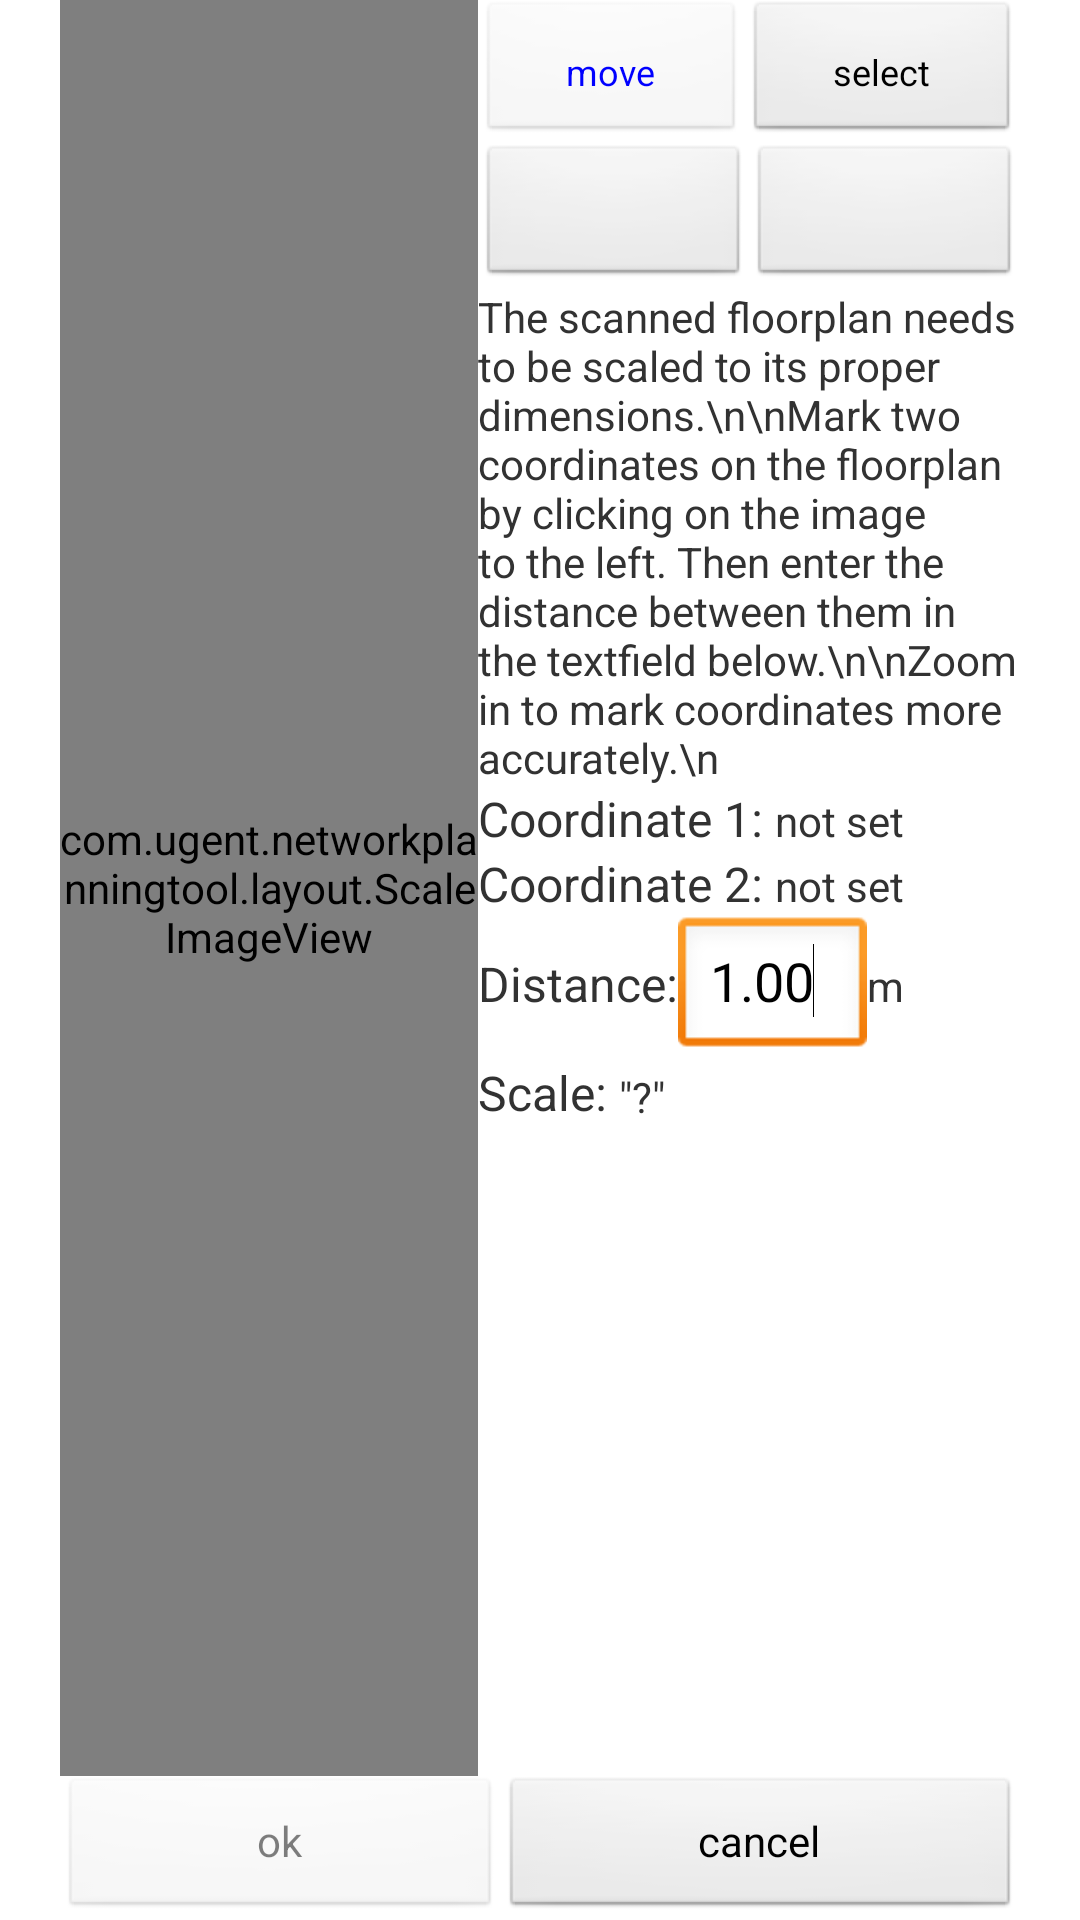

This screen was rendered from an Android layout file. Write that file and the resources it references.
<!-- AndroidManifest.xml: application theme AppTheme -->
<!-- res/layout/import_image.xml -->
<?xml version="1.0" encoding="utf-8"?>
<RelativeLayout xmlns:android="http://schemas.android.com/apk/res/android"
    android:id="@+id/RelativeLayout1"
    android:layout_width="match_parent"
    android:layout_height="match_parent"
    android:orientation="horizontal"
    android:paddingLeft="20dp"
    android:paddingRight="20dp" >

    <com.ugent.networkplanningtool.layout.ScaleImageView
        android:id="@+id/importImageView"
        android:layout_width="match_parent"
        android:layout_height="match_parent"
        android:layout_above="@+id/okCancelLinear"
        android:layout_alignParentLeft="true"
        android:layout_alignParentTop="true"
        android:layout_toLeftOf="@+id/scrollView2"
        android:scaleType="matrix" />

    

    <ScrollView
        android:id="@+id/scrollView2"
        android:layout_width="wrap_content"
        android:layout_height="wrap_content"
        android:layout_above="@+id/okCancelLinear"
        android:layout_alignParentRight="true"
        android:layout_alignParentTop="true" >

        <RelativeLayout
            android:id="@+id/RelativeLayout2"
            android:layout_width="match_parent"
            android:layout_height="490dp" >

            <LinearLayout
                android:id="@+id/modeLayout"
                android:layout_width="wrap_content"
                android:layout_height="wrap_content"
                android:layout_alignParentLeft="true"
                android:layout_alignRight="@+id/importInfoText" >

                <Button
                    android:id="@+id/moveButton"
                    style="@style/MyButton"
                    android:layout_width="wrap_content"
                    android:layout_height="wrap_content"
                    android:layout_weight="0.5"
                    android:enabled="false"
                    android:text="move"
                    android:textColor="@color/toggle_text_color" />

                <Button
                    android:id="@+id/selectButton"
                    style="@style/MyButton"
                    android:layout_width="wrap_content"
                    android:layout_height="wrap_content"
                    android:layout_weight="0.5"
                    android:text="select"
                    android:textColor="@color/toggle_text_color" />

            </LinearLayout>

            <LinearLayout
                android:id="@+id/zoomLinearButtons"
                android:layout_width="wrap_content"
                android:layout_height="wrap_content"
                android:layout_alignParentLeft="true"
                android:layout_alignRight="@+id/importInfoText"
                android:layout_below="@+id/modeLayout" >

                <ImageButton
                    android:id="@+id/zoomInButton"
                    android:layout_width="wrap_content"
                    android:layout_height="wrap_content"
                    android:layout_weight="0.5"
                    android:src="@drawable/zoomin" />

                <ImageButton
                    android:id="@+id/zoomOutButton"
                    android:layout_width="wrap_content"
                    android:layout_height="wrap_content"
                    android:layout_weight="0.5"
                    android:src="@drawable/zoomout" />
            </LinearLayout>

            <TextView
                android:id="@+id/importInfoText"
                android:layout_width="wrap_content"
                android:layout_height="wrap_content"
                android:layout_alignParentLeft="true"
                android:layout_alignRight="@+id/coord1TextView"
                android:layout_below="@+id/zoomLinearButtons"
                android:text="The scanned floorplan needs to be scaled to its proper dimensions.\n\nMark two coordinates on the floorplan by clicking on the image to the left. Then enter the distance between them in the textfield below.\n\nZoom in to mark coordinates more accurately.\n" />

            <TextView
                android:id="@+id/textView2"
                android:layout_width="wrap_content"
                android:layout_height="wrap_content"
                android:layout_alignParentLeft="true"
                android:layout_below="@+id/importInfoText"
                android:maxLines="1"
                android:text="Coordinate 1: "
                android:textSize="16sp" />

            <TextView
                android:id="@+id/coord1TextView"
                android:layout_width="wrap_content"
                android:layout_height="wrap_content"
                android:layout_alignBaseline="@+id/textView2"
                android:layout_alignBottom="@+id/textView2"
                android:layout_toRightOf="@+id/textView2"
                android:minEms="5"
                android:text="not set" />

            <TextView
                android:id="@+id/textView3"
                android:layout_width="wrap_content"
                android:layout_height="wrap_content"
                android:layout_alignParentLeft="true"
                android:layout_below="@+id/textView2"
                android:text="Coordinate 2: "
                android:textSize="16sp" />

            <TextView
                android:id="@+id/coord2TextView"
                android:layout_width="wrap_content"
                android:layout_height="wrap_content"
                android:layout_alignBaseline="@+id/textView3"
                android:layout_alignBottom="@+id/textView3"
                android:layout_alignRight="@+id/coord1TextView"
                android:layout_toRightOf="@+id/textView3"
                android:minEms="5"
                android:text="not set" />

            <EditText
                android:id="@+id/distanceEditText"
                android:layout_width="wrap_content"
                android:layout_height="wrap_content"
                android:layout_below="@+id/textView3"
                android:layout_toRightOf="@+id/textView4"
                android:ems="3"
                android:inputType="numberDecimal"
                android:text="1.00" >

                <requestFocus />
            </EditText>

            <TextView
                android:id="@+id/textView4"
                android:layout_width="wrap_content"
                android:layout_height="wrap_content"
                android:layout_alignBaseline="@+id/distanceEditText"
                android:layout_alignBottom="@+id/distanceEditText"
                android:layout_alignParentLeft="true"
                android:text="Distance:"
                android:textSize="16sp" />

            <TextView
                android:id="@+id/textView5"
                android:layout_width="wrap_content"
                android:layout_height="wrap_content"
                android:layout_alignBaseline="@+id/distanceEditText"
                android:layout_alignBottom="@+id/distanceEditText"
                android:layout_alignRight="@+id/coord1TextView"
                android:layout_toRightOf="@+id/distanceEditText"
                android:text="m" />

            <TextView
                android:id="@+id/textView6"
                android:layout_width="wrap_content"
                android:layout_height="wrap_content"
                android:layout_alignParentLeft="true"
                android:layout_below="@+id/distanceEditText"
                android:text="Scale: "
                android:textSize="16sp" />

            <TextView
                android:id="@+id/scaleTextView"
                android:layout_width="wrap_content"
                android:layout_height="wrap_content"
                android:layout_alignBottom="@+id/textView6"
                android:layout_toRightOf="@+id/textView6"
                android:text="&quot;?&quot;" />

        </RelativeLayout>
    </ScrollView>

    <LinearLayout
        android:id="@+id/okCancelLinear"
        android:layout_width="wrap_content"
        android:layout_height="wrap_content"
        android:layout_alignParentBottom="true"
        android:layout_alignParentLeft="true"
        android:layout_alignParentRight="true" >

        <Button
            android:id="@+id/okButton"
            android:layout_width="wrap_content"
            android:layout_height="wrap_content"
            android:layout_weight="0.5"
            android:enabled="false"
            android:text="ok" />

        <Button
            android:id="@+id/cancelButton"
            android:layout_width="wrap_content"
            android:layout_height="wrap_content"
            android:layout_weight="0.5"
            android:text="cancel" />
    </LinearLayout>

</RelativeLayout>
<!-- resources referenced by this layout -->
<resources>
  <style name="MyButton" parent="@android:style/Widget.Button">
    		<item name="android:textSize">12sp</item>
    		<item name="android:layout_height">30dp</item>
    		<item name="android:paddingBottom">0dp</item>
    		<item name="android:paddingTop">0dp</item>
  	</style>
  <style name="AppTheme" parent="AppBaseTheme">
          
      </style>
  <style name="AppBaseTheme" parent="android:Theme.Light">
          
      </style>
</resources>
